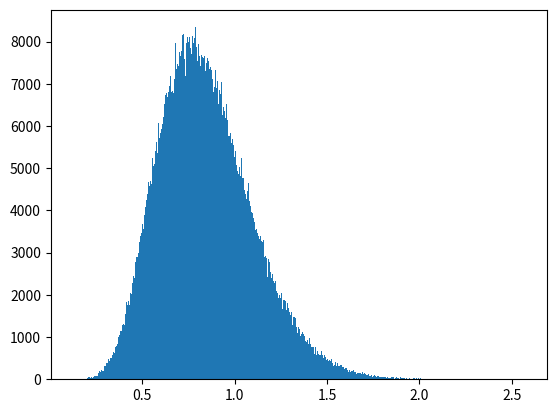

Python code for this plot: (Note: this script raises an exception after producing the figure.)
import numpy as np
import matplotlib.pyplot as plt

class randomwalk_mcmc():
    def __init__(self,burn_in = 1000,sampling=100000):
        self.burn_in_term = burn_in
        self.sampling_term = sampling


    def __call__(self,mu=4.0,sigma=0.1):
        def gamma(x,alpha=11,l=13):
            return np.exp(-l*x)*(x**(alpha-1))
        # initialize
        theta = 4.0
        self.thetas_burnin = []
        self.thetas = []
        # calc detailed balance condition
        for i in range(self.burn_in_term):
            #print(sigma)
            a = theta + np.random.normal()
            if not a < 0:
                right_term = gamma(theta)
                left_term = gamma(a)
                if right_term > left_term:# True
                    r = left_term / right_term
                    if np.random.binomial(1,r,1):
                        theta = a
                else: # False
                    theta = a
            self.thetas_burnin.append(theta)
        for i in range(self.sampling_term - self.burn_in_term):
            a = theta + np.random.normal()
            #print(a)
            if not a < 0:
                right_term = gamma(theta)
                left_term = gamma(a)
                if right_term >= left_term:# True
                    r = left_term / right_term
                    if np.random.binomial(1,r,1)[0]:
                        theta = a
                else: # False
                    theta = a
            self.thetas.append(theta)
        return 0


plt.figure()
np.random.seed(1)
thetas = np.arange(0,2.5,0.01)
density = []
l = 13
alpha = 11
C = 3628800 #calced by CASIO.
for theta in thetas:
    density.append(((l**alpha)/C) * theta**(alpha-1) * np.exp(-l*theta))
density = np.array(density)

r_mcmc = randomwalk_mcmc(burn_in=100,sampling=1000000)
r_mcmc()
plt.hist(r_mcmc.thetas, bins=500,normed=True)
plt.plot(thetas,density)
plt.xlim(0,2.5)
plt.figure()
plt.plot(r_mcmc.thetas_burnin + r_mcmc.thetas)
from statistics import mean, stdev
print("theoritical average:{}".format(alpha / l))
print("theoritical sd:{}".format(np.sqrt(alpha/(l**2))))
print("average:{}".format(mean(r_mcmc.thetas)))
#print("sd:{}".format(stdev(i_mcmc.thetas)))
print("sd:{}".format(stdev(r_mcmc.thetas)))
print("sd EAP:{}".format(mean(np.sqrt(r_mcmc.thetas))))
print("sd sd:{}".format(stdev(np.sqrt(r_mcmc.thetas))))
print("skewness EAP:{}".format(mean(1/np.sqrt(r_mcmc.thetas))))
print("skewness sd:{}".format(stdev(1/np.sqrt(r_mcmc.thetas))))
print("kurtosis EAP:{}".format(mean(3*np.ones(len(r_mcmc.thetas))+(1/np.sqrt(r_mcmc.thetas)))))
print("kurtosis sd:{}".format(stdev(3*np.ones(len(r_mcmc.thetas))+(1/np.sqrt(r_mcmc.thetas)))))
plt.show()
